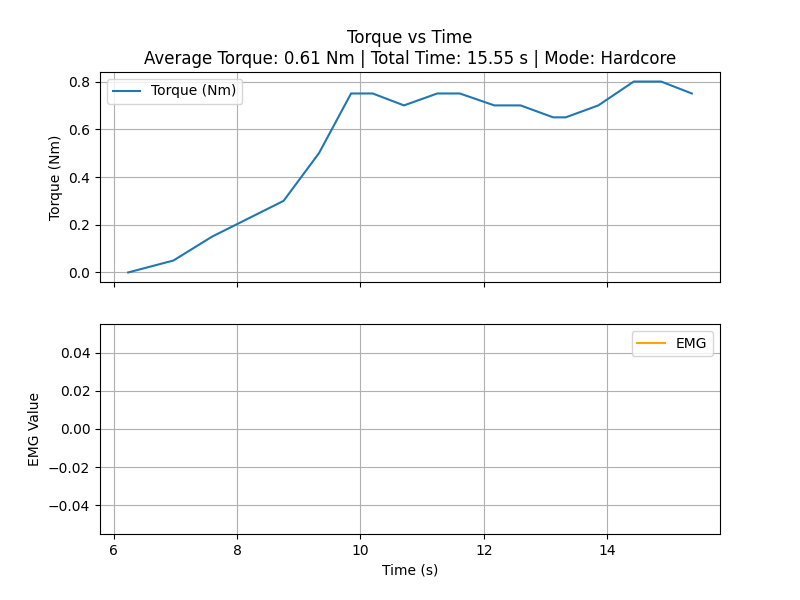

The table this chart was drawn from, first rows:
time_sec, torque_Nm
6.237, 0.0
6.97, 0.05
7.595, 0.15
8.755, 0.3
9.329, 0.5
9.848, 0.75
10.02, 0.75
10.2, 0.75
10.71, 0.7
11.24, 0.75
11.45, 0.75
11.61, 0.75
12.17, 0.7
12.4, 0.7
12.59, 0.7
13.12, 0.65
13.33, 0.65
13.85, 0.7
14.43, 0.8
14.64, 0.8
14.87, 0.8
15.37, 0.75
